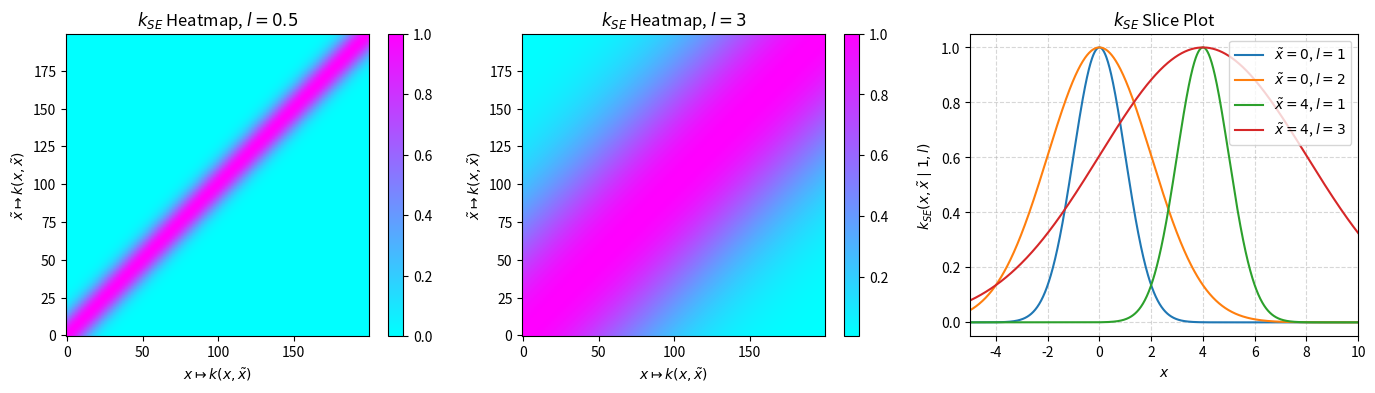
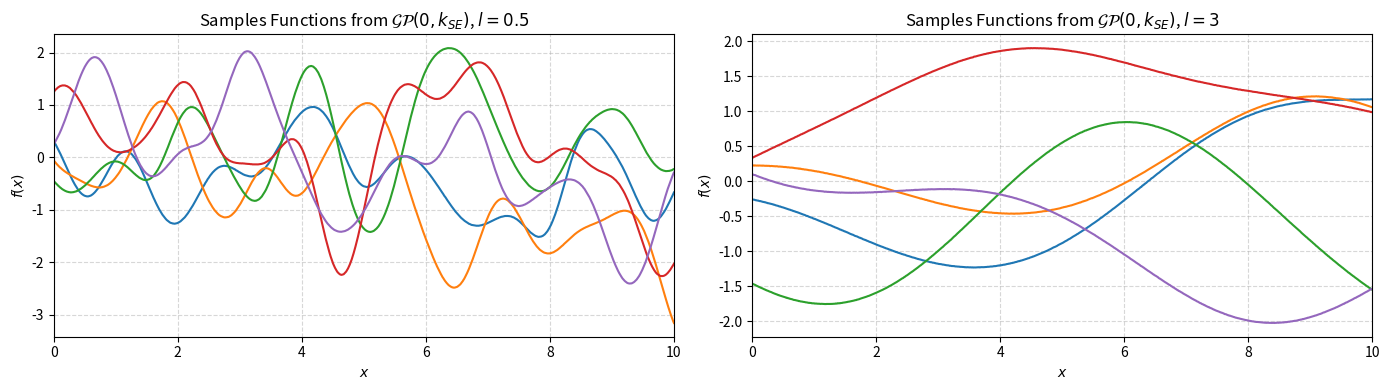
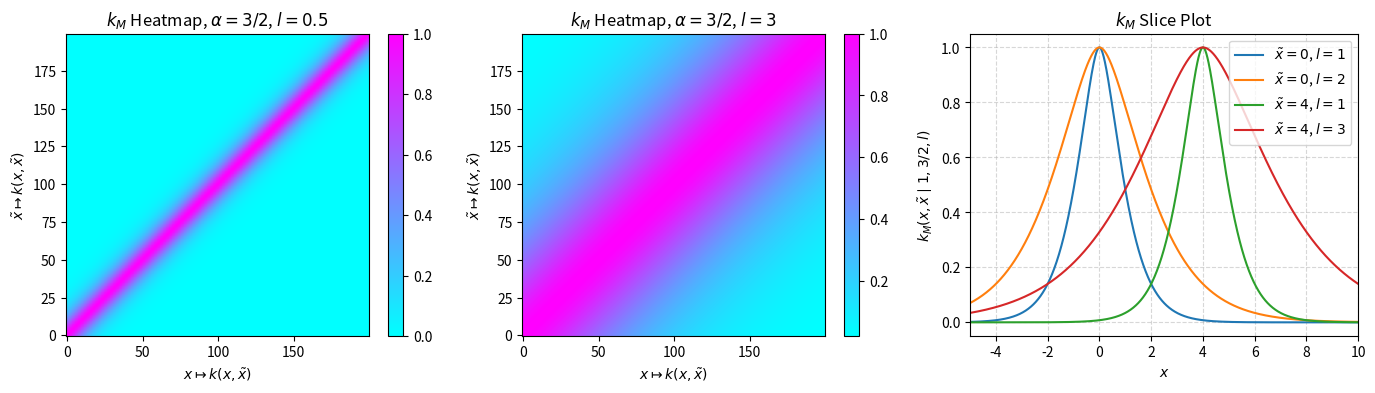
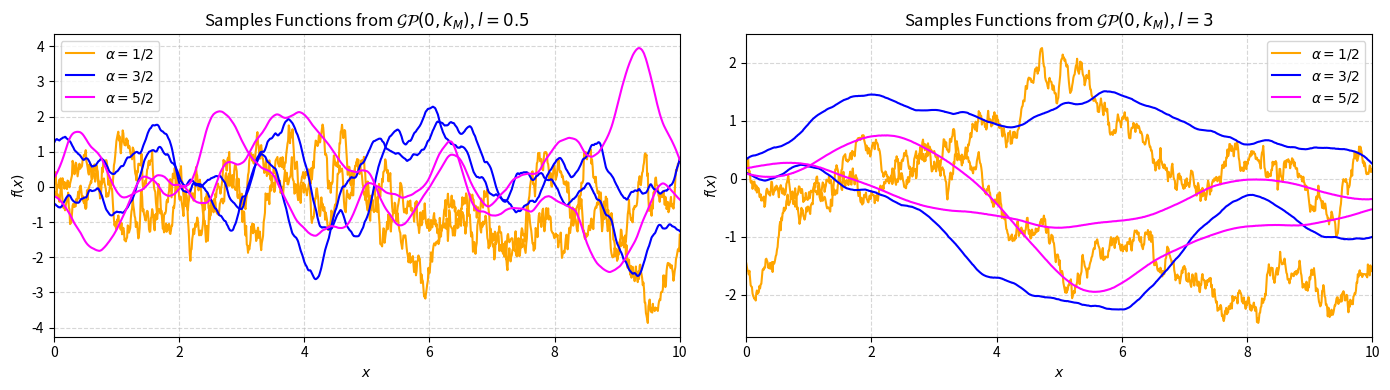
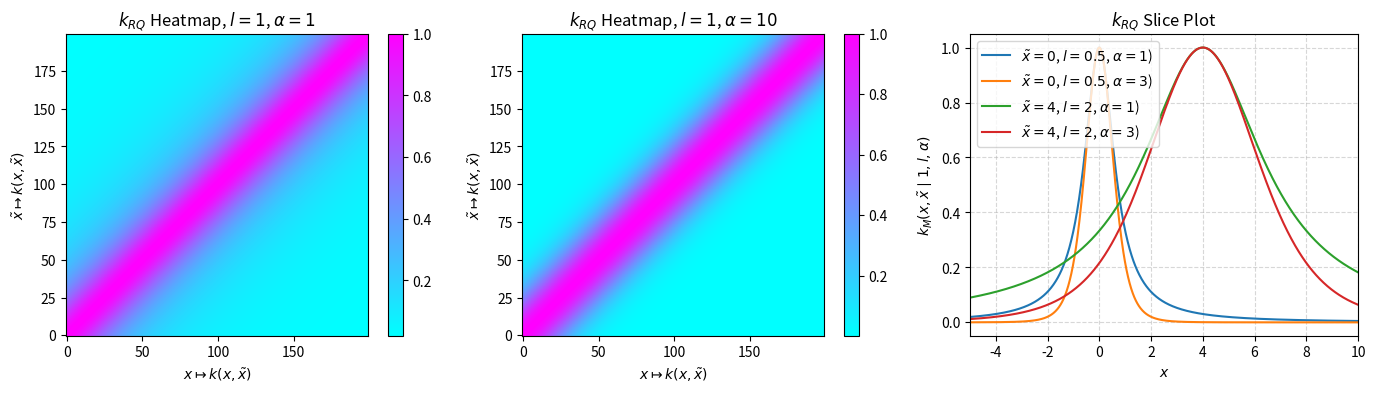
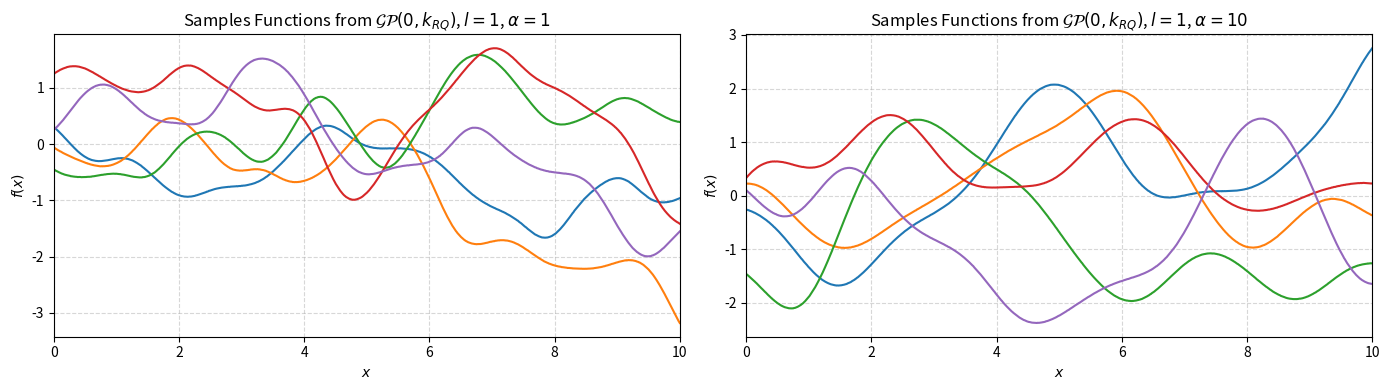
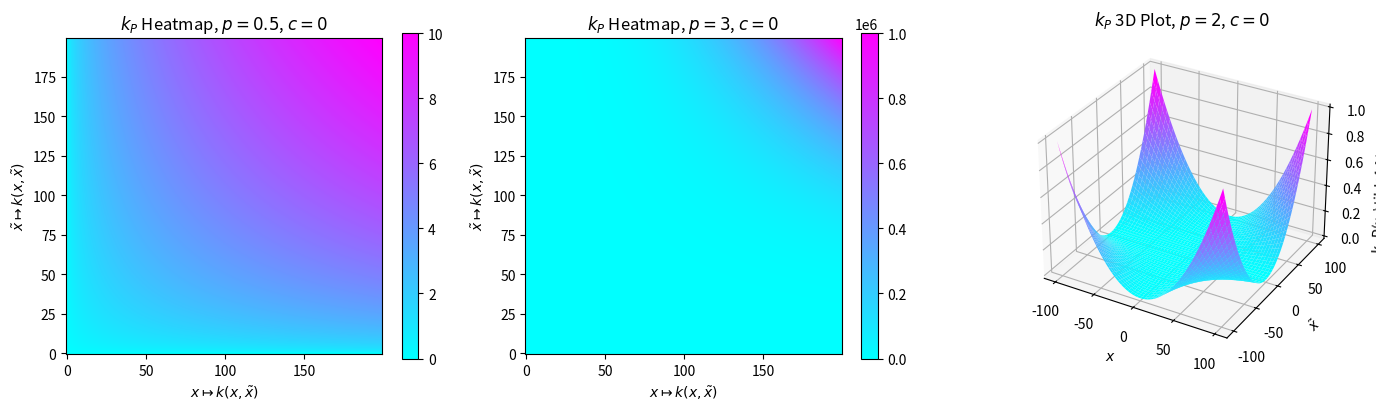
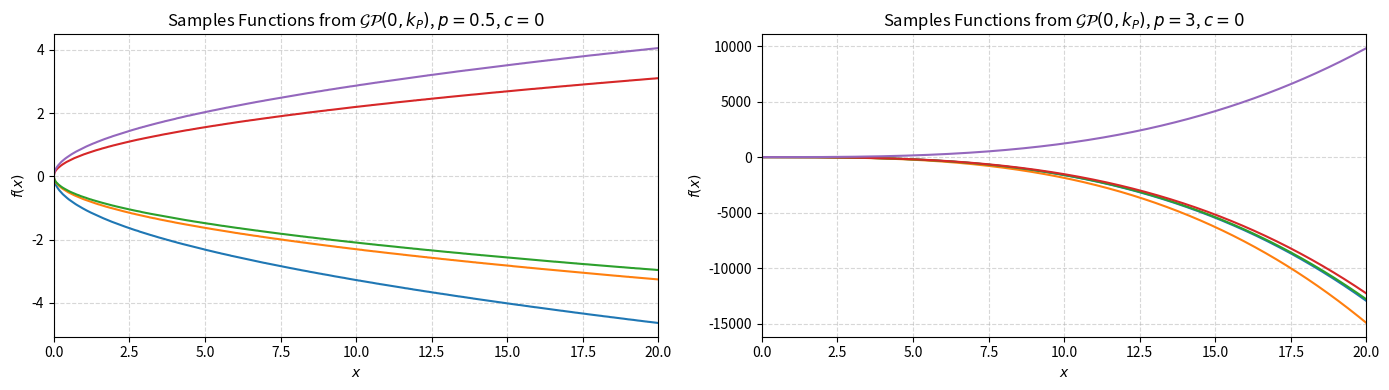
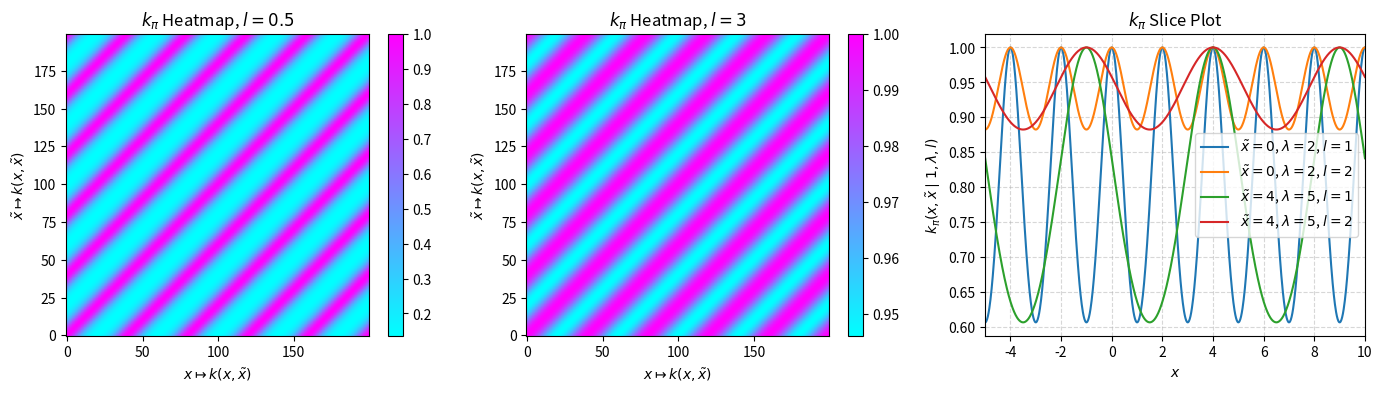
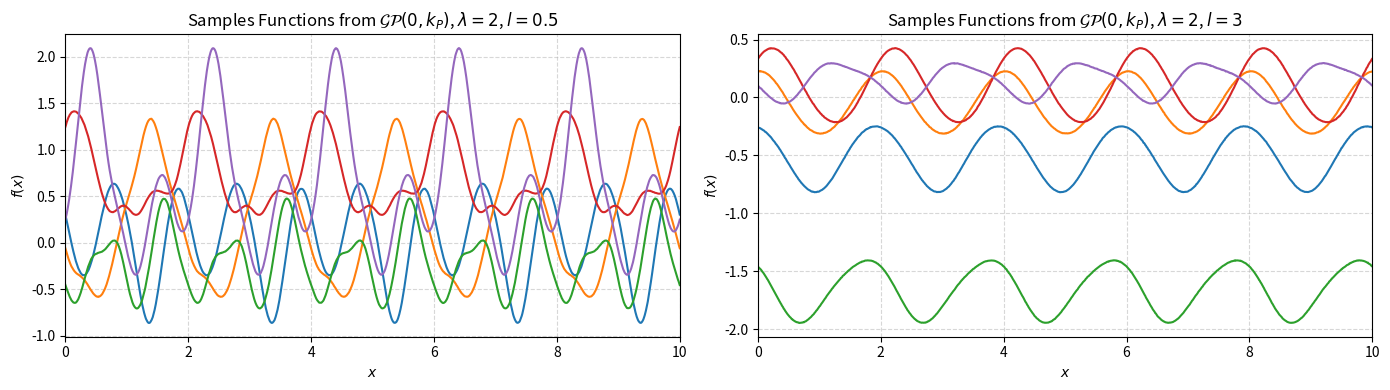
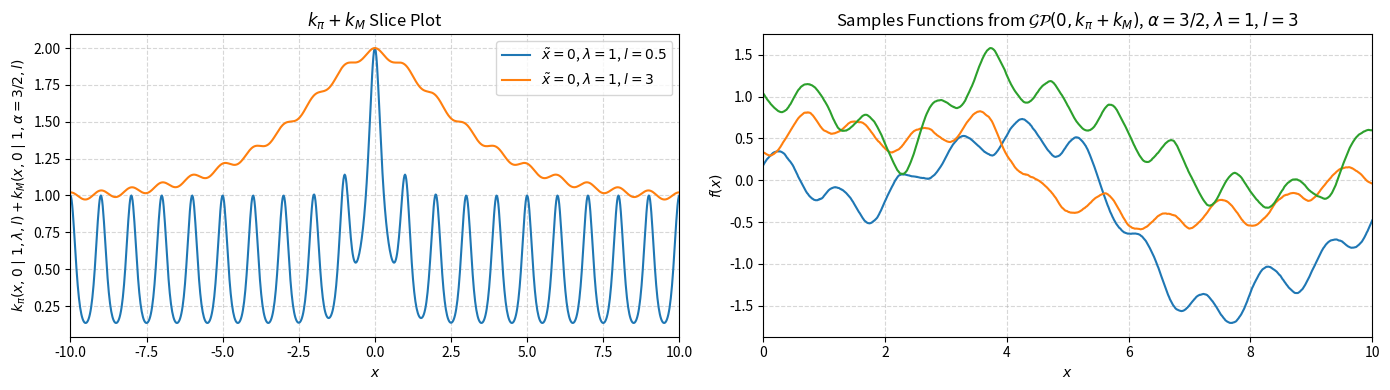
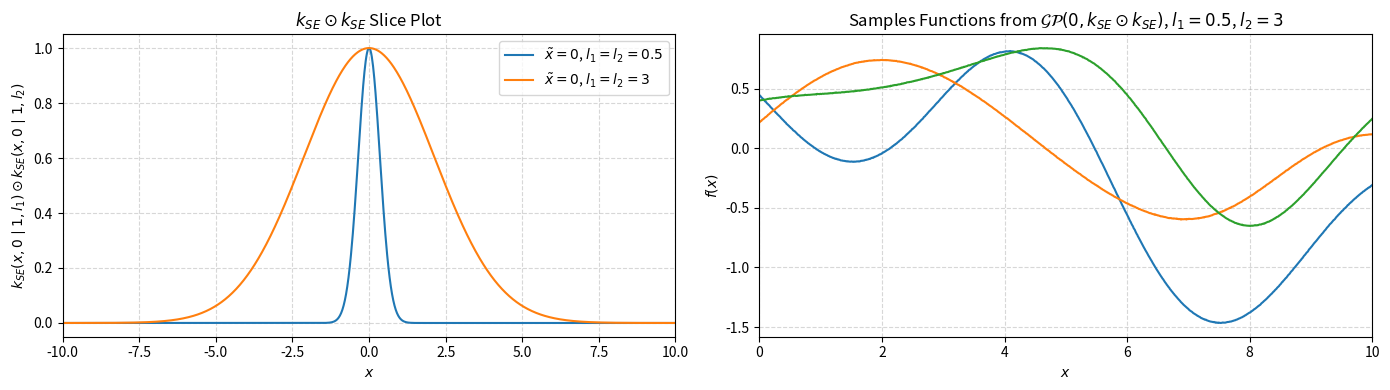
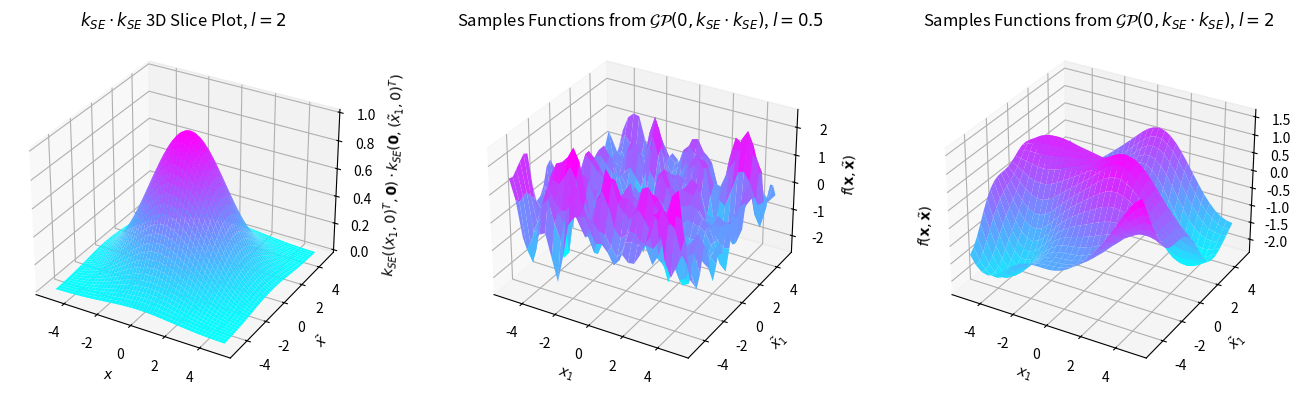

These figures' Python source, in order:
########################################################################################################################
################################################## COVARIANCE KERNELS ##################################################
########################################################################################################################
import numpy as np
import matplotlib.pyplot as plt

#=======================================================================================================================
#---------------------------------------------- SQUARED-EXPONENTIAL KERNEL ---------------------------------------------
#=======================================================================================================================
def Kernel_SE(x, y, l, sigma2):  # SE/Gaussian/RBF Kernel function
    Norm_2 = (x - y)**2  # Squared Euclidean norm of x - y
    return (sigma2**2) * np.exp( -Norm_2 / (2 * l**2))  # Scalar

def KernelMatrix(KernelFunction, x, y, **parameters):
    """Return K_{ij} = [KernelFunction(x_i, y_j)]_{i,j=1}^n."""
    x = x[:, None]  # Changes to a column vector, dim=nx1
    y = y[None, :]  # Changes to a row vector, dim=1xn
    return KernelFunction(x, y, **parameters)
# Note: **parameters allows an arbitrary number of (keyword) arguments to functions

#------------------------------------------------ Heatmap & Slice Plot -------------------------------------------------
fig, (ax1, ax2, ax3) = plt.subplots(nrows = 1, ncols = 3, figsize = (14, 4))

### Left Plot
HeatMap_Axis = np.linspace(start = 0, stop = 10, num = 200)
HeatMapData_Left = KernelMatrix(Kernel_SE, HeatMap_Axis, HeatMap_Axis, l = 0.5, sigma2 = 1)
HeatMap_Left = ax1.imshow(HeatMapData_Left, cmap = 'cool', origin = 'lower')  # Colour image
# https://numpy.org/doc/stable/reference/random/generated/numpy.random.Generator.multivariate_normal.html
fig.colorbar(HeatMap_Left, ax = ax1)
ax1.set_title(r"$k_{SE}$ Heatmap, $l = 0.5$")
ax1.set_xlabel(r"$x \mapsto k(x, \tilde{x})$")
ax1.set_ylabel(r"$\tilde{x} \mapsto k(x, \tilde{x})$")

### Middle Plot
HeatMapData_Middle = KernelMatrix(Kernel_SE, HeatMap_Axis, HeatMap_Axis, l = 3, sigma2 = 1)
HeatMap_Middle = ax2.imshow(HeatMapData_Middle, cmap = 'cool', origin = 'lower')  # Colour image
fig.colorbar(HeatMap_Middle, ax = ax2)
ax2.set_title(r"$k_{SE}$ Heatmap, $l = 3$")
ax2.set_xlabel(r"$x \mapsto k(x, \tilde{x})$")
ax2.set_ylabel(r"$\tilde{x} \mapsto k(x, \tilde{x})$")

### Right Plot
HorizontalAxis = np.linspace(start = -5, stop = 10, num = 1000)
ax3.plot(HorizontalAxis, Kernel_SE(HorizontalAxis, y = 0, l = 1, sigma2 = 1), label = r"$\tilde{x} = 0$, $l = 1$")
ax3.plot(HorizontalAxis, Kernel_SE(HorizontalAxis, y = 0, l = 2, sigma2 = 1), label = r"$\tilde{x} = 0$, $l = 2$")
ax3.plot(HorizontalAxis, Kernel_SE(HorizontalAxis, y = 4, l = 1, sigma2 = 1), label = r"$\tilde{x} = 4$, $l = 1$")
ax3.plot(HorizontalAxis, Kernel_SE(HorizontalAxis, y = 4, l = 4, sigma2 = 1), label = r"$\tilde{x} = 4$, $l = 3$")
ax3.legend()
ax3.grid(True, which = 'both', linestyle = '--', alpha = 0.5)
ax3.set_xlim((-5, 10))
ax3.set_title(r"$k_{SE}$ Slice Plot")
ax3.set_xlabel(r"$x$")
ax3.set_ylabel(r"$k_{SE}(x, \tilde{x} \mid 1, l)$")

plt.tight_layout()
plt.show()


#------------------------------------------- Sample Functions from GP Prior --------------------------------------------
rng = np.random.default_rng(42)  # Reproducibility of randomness
n = 1000  # Number of function evaluations
HorizontalAxis_GP = np.linspace(start = 0, stop = 10, num = n)
fig, (ax1, ax2) = plt.subplots(nrows = 1, ncols = 2, figsize = (14, 4))

### Left Plot
KernelMatrix_SE = KernelMatrix(Kernel_SE, HorizontalAxis_GP, HorizontalAxis_GP, l = 0.5, sigma2 = 1)
KernelMatrix_SE += 1e-6 * np.eye(n)  # np.eye() gives an identity matrix
# This adds a jitter to the kernel matrix to ensure numerical stability
m = np.zeros(n)  # Zero mean function of GP

n_samples = 5  # Number of sample functions (to draw)
# Next, draw f := (f(x_1),...,f(x_n))^T from finite Gaussian distribution, for 5 different samples
f_samples_Left = rng.multivariate_normal(mean = m, cov = KernelMatrix_SE, size = n_samples, method = 'cholesky')
for f in f_samples_Left:
    ax1.plot(HorizontalAxis_GP, f)
ax1.grid(True, which = 'both', linestyle = '--', alpha = 0.5)
ax1.set_xlim((0, 10))
ax1.set_title(r"Samples Functions from $\mathcal{GP}(0, k_{SE})$, $l = 0.5$")
ax1.set_xlabel(r"$x$")
ax1.set_ylabel(r"$f(x)$")

### Right Plot
KernelMatrix_SE = KernelMatrix(Kernel_SE, HorizontalAxis_GP, HorizontalAxis_GP, l = 3, sigma2 = 1)
KernelMatrix_SE += 1e-6 * np.eye(n)
m = np.zeros(n)

n_samples = 5
f_samples_Right = rng.multivariate_normal(mean = m, cov = KernelMatrix_SE, size = n_samples, method = 'cholesky')
for f in f_samples_Right:
    ax2.plot(HorizontalAxis_GP, f)
ax2.grid(True, which = 'both', linestyle = '--', alpha = 0.5)
ax2.set_xlim((0, 10))
ax2.set_title(r"Samples Functions from $\mathcal{GP}(0, k_{SE})$, $l = 3$")
ax2.set_xlabel(r"$x$")
ax2.set_ylabel(r"$f(x)$")

plt.tight_layout()
plt.show()


#=======================================================================================================================
#----------------------------------------------------- MATERN KERNEL ---------------------------------------------------
#=======================================================================================================================
def Kernel_Matern_1_2(x, y, l, sigma2):
    Norm = np.sqrt((x - y)**2)  # Euclidean norm of x - y
    return (sigma2**2) * np.exp(-Norm / l)

def Kernel_Matern_3_2(x, y, l, sigma2):
    Norm = np.sqrt((x - y)**2)  # Euclidean norm of x - y
    return (sigma2**2) * (1 + np.sqrt(3) * Norm / l) * np.exp(-np.sqrt(3) * Norm / l)

def Kernel_Matern_5_2(x, y, l, sigma2):
    Norm = np.sqrt((x - y)**2)  # Euclidean norm of x - y
    return (sigma2**2) * (1 + np.sqrt(5) * Norm / l + 5 * Norm**2 / (3 * l**2)) * np.exp(-np.sqrt(5) * Norm / l)

#------------------------------------------------ Heatmap & Slice Plot -------------------------------------------------
fig, (ax1, ax2, ax3) = plt.subplots(nrows = 1, ncols = 3, figsize = (14, 4))

### Left Plot
HeatMap_Axis = np.linspace(start = 0, stop = 10, num = 200)
HeatMapData_Left = KernelMatrix(Kernel_Matern_3_2, HeatMap_Axis, HeatMap_Axis, l = 0.5, sigma2 = 1)
HeatMap_Left = ax1.imshow(HeatMapData_Left, cmap = 'cool', origin = 'lower')  # Colour image
fig.colorbar(HeatMap_Left, ax = ax1)
ax1.set_title(r"$k_M$ Heatmap, $\alpha = 3/2$, $l = 0.5$")
ax1.set_xlabel(r"$x \mapsto k(x, \tilde{x})$")
ax1.set_ylabel(r"$\tilde{x} \mapsto k(x, \tilde{x})$")

### Middle Plot
HeatMapData_Middle = KernelMatrix(Kernel_Matern_3_2, HeatMap_Axis, HeatMap_Axis, l = 3, sigma2 = 1)
HeatMap_Middle = ax2.imshow(HeatMapData_Middle, cmap = 'cool', origin = 'lower')  # Colour image
fig.colorbar(HeatMap_Middle, ax = ax2)
ax2.set_title(r"$k_M$ Heatmap, $\alpha = 3/2$, $l = 3$")
ax2.set_xlabel(r"$x \mapsto k(x, \tilde{x})$")
ax2.set_ylabel(r"$\tilde{x} \mapsto k(x, \tilde{x})$")

### Right Plot
HorizontalAxis = np.linspace(start = -5, stop = 10, num = 1000)
ax3.plot(HorizontalAxis, Kernel_Matern_3_2(HorizontalAxis, y = 0, l = 1, sigma2 = 1), label = r"$\tilde{x} = 0$, $l = 1$")
ax3.plot(HorizontalAxis, Kernel_Matern_3_2(HorizontalAxis, y = 0, l = 2, sigma2 = 1), label = r"$\tilde{x} = 0$, $l = 2$")
ax3.plot(HorizontalAxis, Kernel_Matern_3_2(HorizontalAxis, y = 4, l = 1, sigma2 = 1), label = r"$\tilde{x} = 4$, $l = 1$")
ax3.plot(HorizontalAxis, Kernel_Matern_3_2(HorizontalAxis, y = 4, l = 3, sigma2 = 1), label = r"$\tilde{x} = 4$, $l = 3$")
ax3.legend()
ax3.grid(True, which = 'both', linestyle = '--', alpha = 0.5)
ax3.set_xlim((-5, 10))
ax3.set_title(r"$k_M$ Slice Plot")
ax3.set_xlabel(r"$x$")
ax3.set_ylabel(r"$k_M(x, \tilde{x} \mid 1, 3/2, l)$")

plt.tight_layout()
plt.show()


#------------------------------------------- Sample Functions from GP Prior --------------------------------------------
rng = np.random.default_rng(42)
n = 1000  # Number of function evaluations
n_samples = 2  # Number of sample functions (to draw) per kernel
m = np.zeros(n)  # Zero mean function of GP
HorizontalAxis_GP = np.linspace(start = 0, stop = 10, num = n)
fig, (ax1, ax2) = plt.subplots(nrows = 1, ncols = 2, figsize = (14, 4))

### Left Plot
KernelMatrix_Matern_1_2 = KernelMatrix(Kernel_Matern_1_2, HorizontalAxis_GP, HorizontalAxis_GP, l = 0.5, sigma2 = 1)
KernelMatrix_Matern_1_2 += 1e-6 * np.eye(n)  # Add jitter
f_samples_Left = rng.multivariate_normal(mean = m, cov = KernelMatrix_Matern_1_2, size = n_samples, method = 'cholesky')
for i, f in enumerate(f_samples_Left):  # Plot for 1/2
    ax1.plot(HorizontalAxis_GP, f, color = 'orange', label=(r"$\alpha = 1/2$" if i == 0 else "_nolegend_"))
# Only the first plot gets a label, otherwise too many labels are printed in the legend

KernelMatrix_Matern_3_2 = KernelMatrix(Kernel_Matern_3_2, HorizontalAxis_GP, HorizontalAxis_GP, l = 0.5, sigma2 = 1)
KernelMatrix_Matern_3_2 += 1e-6 * np.eye(n)  # Add jitter
f_samples_Left = rng.multivariate_normal(mean = m, cov = KernelMatrix_Matern_3_2, size = n_samples, method = 'cholesky')
for i, f in enumerate(f_samples_Left):  # Plot for 3/2
    ax1.plot(HorizontalAxis_GP, f, color = 'blue', label=(r"$\alpha = 3/2$" if i == 0 else "_nolegend_"))
KernelMatrix_Matern_5_2 = KernelMatrix(Kernel_Matern_5_2, HorizontalAxis_GP, HorizontalAxis_GP, l = 0.5, sigma2 = 1)
KernelMatrix_Matern_5_2 += 1e-6 * np.eye(n)  # Add jitter
f_samples_Left = rng.multivariate_normal(mean = m, cov = KernelMatrix_Matern_5_2, size = n_samples, method = 'cholesky')
for i, f in enumerate(f_samples_Left):  # Plot for 5/2
    ax1.plot(HorizontalAxis_GP, f, color = 'magenta', label=(r"$\alpha = 5/2$" if i == 0 else "_nolegend_"))
ax1.legend()
ax1.grid(True, which = 'both', linestyle = '--', alpha = 0.5)
ax1.set_xlim((0, 10))
ax1.set_title(r"Samples Functions from $\mathcal{GP}(0, k_M)$, $l = 0.5$")
ax1.set_xlabel(r"$x$")
ax1.set_ylabel(r"$f(x)$")

### Right Plot
KernelMatrix_Matern_1_2 = KernelMatrix(Kernel_Matern_1_2, HorizontalAxis_GP, HorizontalAxis_GP, l = 3, sigma2 = 1)
KernelMatrix_Matern_1_2 += 1e-6 * np.eye(n)  # Add jitter
f_samples_Right = rng.multivariate_normal(mean = m, cov = KernelMatrix_Matern_1_2, size = n_samples, method = 'cholesky')
for i, f in enumerate(f_samples_Right):  # Plot for 1/2
    ax2.plot(HorizontalAxis_GP, f, color = 'orange', label=(r"$\alpha = 1/2$" if i == 0 else "_nolegend_"))

KernelMatrix_Matern_3_2 = KernelMatrix(Kernel_Matern_3_2, HorizontalAxis_GP, HorizontalAxis_GP, l = 3, sigma2 = 1)
KernelMatrix_Matern_3_2 += 1e-6 * np.eye(n)  # Add jitter
f_samples_Right = rng.multivariate_normal(mean = m, cov = KernelMatrix_Matern_3_2, size = n_samples, method = 'cholesky')
for i, f in enumerate(f_samples_Right):  # Plot for 3/2
    ax2.plot(HorizontalAxis_GP, f, color = 'blue', label=(r"$\alpha = 3/2$" if i == 0 else "_nolegend_"))
KernelMatrix_Matern_5_2 = KernelMatrix(Kernel_Matern_5_2, HorizontalAxis_GP, HorizontalAxis_GP, l = 3, sigma2 = 1)
KernelMatrix_Matern_5_2 += 1e-6 * np.eye(n)  # Add jitter
f_samples_Right = rng.multivariate_normal(mean = m, cov = KernelMatrix_Matern_5_2, size = n_samples, method = 'cholesky')
for i, f in enumerate(f_samples_Right):  # Plot for 5/2
    ax2.plot(HorizontalAxis_GP, f, color = 'magenta', label=(r"$\alpha = 5/2$" if i == 0 else "_nolegend_"))
ax2.legend()
ax2.grid(True, which = 'both', linestyle = '--', alpha = 0.5)
ax2.set_xlim((0, 10))
ax2.set_title(r"Samples Functions from $\mathcal{GP}(0, k_M)$, $l = 3$")
ax2.set_xlabel(r"$x$")
ax2.set_ylabel(r"$f(x)$")

plt.tight_layout()
plt.show()


#=======================================================================================================================
#----------------------------------------------- RATIONAL QUADRATIC KERNEL ---------------------------------------------
#=======================================================================================================================
def Kernel_RQ(x, y, l, alpha, sigmaf2, **_):  # Rational Quadratic (RQ) Kernel function
    Norm2 = (x - y)**2
    return (sigmaf2**2) * (1 + Norm2 / (2 * alpha * l**2))**(-alpha)

#------------------------------------------------ Heatmap & Slice Plot -------------------------------------------------
fig, (ax1, ax2, ax3) = plt.subplots(nrows = 1, ncols = 3, figsize = (14, 4))

### Left Plot
HeatMap_Axis = np.linspace(start = 0, stop = 10, num = 200)
HeatMapData_Left = KernelMatrix(Kernel_RQ, HeatMap_Axis, HeatMap_Axis, l = 1, alpha = 1, sigmaf2 = 1)
HeatMap_Left = ax1.imshow(HeatMapData_Left, cmap = 'cool', origin = 'lower')  # Colour image
fig.colorbar(HeatMap_Left, ax = ax1)
ax1.set_title(r"$k_{RQ}$ Heatmap, $l = 1$, $\alpha = 1$")
ax1.set_xlabel(r"$x \mapsto k(x, \tilde{x})$")
ax1.set_ylabel(r"$\tilde{x} \mapsto k(x, \tilde{x})$")

### Middle Plot
HeatMapData_Middle = KernelMatrix(Kernel_RQ, HeatMap_Axis, HeatMap_Axis, l = 1, alpha = 10, sigmaf2 = 1)
HeatMap_Middle = ax2.imshow(HeatMapData_Middle, cmap = 'cool', origin = 'lower')  # Colour image
fig.colorbar(HeatMap_Middle, ax = ax2)
ax2.set_title(r"$k_{RQ}$ Heatmap, $l = 1$, $\alpha = 10$")
ax2.set_xlabel(r"$x \mapsto k(x, \tilde{x})$")
ax2.set_ylabel(r"$\tilde{x} \mapsto k(x, \tilde{x})$")

### Right Plot
HorizontalAxis = np.linspace(start = -5, stop = 10, num = 1000)
ax3.plot(HorizontalAxis, Kernel_RQ(HorizontalAxis, y = 0, alpha = 1, l = 0.5, sigmaf2 = 1),
         label = r"$\tilde{x} = 0$, $l = 0.5$, $\alpha = 1$)")
ax3.plot(HorizontalAxis, Kernel_RQ(HorizontalAxis, y = 0, alpha = 3, l = 0.5, sigmaf2 = 1),
         label = r"$\tilde{x} = 0$, $l = 0.5$, $\alpha = 3$)")
ax3.plot(HorizontalAxis, Kernel_RQ(HorizontalAxis, y = 4, alpha = 1, l = 2, sigmaf2 = 1),
         label = r"$\tilde{x} = 4$, $l = 2$, $\alpha = 1$)")
ax3.plot(HorizontalAxis, Kernel_RQ(HorizontalAxis, y = 4, alpha = 3, l = 2, sigmaf2 = 1),
         label = r"$\tilde{x} = 4$, $l = 2$, $\alpha = 3$)")
ax3.legend()
ax3.grid(True, which = 'both', linestyle = '--', alpha = 0.5)
ax3.set_xlim((-5, 10))
ax3.set_title(r"$k_{RQ}$ Slice Plot")
ax3.set_xlabel(r"$x$")
ax3.set_ylabel(r"$k_M(x, \tilde{x} \mid 1, l, \alpha)$")

plt.tight_layout()
plt.show()

#------------------------------------------- Sample Functions from GP Prior --------------------------------------------
rng = np.random.default_rng(42)  # Reproducability of randomness
n = 1000  # Number of function evaluations
HorizontalAxis_GP = np.linspace(start = 0, stop = 10, num = n)

fig, (ax1, ax2) = plt.subplots(nrows = 1, ncols = 2, figsize = (14, 4))

### Left Plot
KernelMatrix_RQ = KernelMatrix(Kernel_RQ, HorizontalAxis_GP, HorizontalAxis_GP, l = 1, alpha = 1, sigmaf2 = 1)
KernelMatrix_RQ += 1e-6 * np.eye(n)  # np.eye() gives an identity matrix
# This adds a jitter to the kernel matrix to ensure numerical stability
m = np.zeros(n)  # Zero mean function of GP

n_samples = 5  # Number of sample functions (to draw)
# Next, draw f := (f(x_1),...,f(x_n))^T from finite Gaussian distribution, for 5 different samples
f_samples_Left = rng.multivariate_normal(mean = m, cov = KernelMatrix_RQ, size = n_samples, method = 'cholesky')
for f in f_samples_Left:
    ax1.plot(HorizontalAxis_GP, f)
ax1.grid(True, which = 'both', linestyle = '--', alpha = 0.5)
ax1.set_xlim((0, 10))
ax1.set_title(r"Samples Functions from $\mathcal{GP}(0, k_{RQ})$, $l = 1$, $\alpha = 1$")
ax1.set_xlabel(r"$x$")
ax1.set_ylabel(r"$f(x)$")


### Right Plot
KernelMatrix_RQ = KernelMatrix(Kernel_RQ, HorizontalAxis_GP, HorizontalAxis_GP, l = 1, alpha = 10, sigmaf2 = 1)
KernelMatrix_RQ += 1e-6 * np.eye(n)
m = np.zeros(n)

n_samples = 5
f_samples_Right = rng.multivariate_normal(mean = m, cov = KernelMatrix_RQ, size = n_samples, method = 'cholesky')
for f in f_samples_Right:
    ax2.plot(HorizontalAxis_GP, f)
ax2.grid(True, which = 'both', linestyle = '--', alpha = 0.5)
ax2.set_xlim((0, 10))
ax2.set_title(r"Samples Functions from $\mathcal{GP}(0, k_{RQ})$, $l = 1$, $\alpha = 10$")
ax2.set_xlabel(r"$x$")
ax2.set_ylabel(r"$f(x)$")

plt.tight_layout()
plt.show()






#=======================================================================================================================
#--------------------------------------------------- POLYNOMIAL KERNEL -------------------------------------------------
#=======================================================================================================================
def Kernel_Polynomial(x, y, p, c, sigma2):  # Polynomial Kernel function
    x = np.asarray(x)
    y = np.asarray(y)
    #return sigma2 * (x @ y + c)**p, or, return sigma2 * (np.dot(x,y) + c)**p
    # Note: np.dot() and @ yields te same, but I want it only for scalars here. If the input are vectors, then the
    #       inner product is computed instead of the kernel componentwise.
    return sigma2 * (x * y + c)**p

#------------------------------------------------ Heatmap & Slice Plot -------------------------------------------------
fig = plt.figure(figsize=(14, 4))
ax1 = fig.add_subplot(1, 3, 1)                     # Heatmap
ax2 = fig.add_subplot(1, 3, 2)                     # Heatmap
ax3 = fig.add_subplot(1, 3, 3, projection='3d')    # 3D surface

### Left Plot
HeatMap_Axis = np.linspace(start = 0, stop = 10, num = 200)
HeatMapData_Left = KernelMatrix(Kernel_Polynomial, HeatMap_Axis, HeatMap_Axis, p = 0.5, c = 0, sigma2 = 1)
HeatMap_Left = ax1.imshow(HeatMapData_Left, cmap = 'cool', origin = 'lower')  # Colour image
fig.colorbar(HeatMap_Left, ax = ax1)
ax1.set_title(r"$k_P$ Heatmap, $p = 0.5$, $c = 0$")
ax1.set_xlabel(r"$x \mapsto k(x, \tilde{x})$")
ax1.set_ylabel(r"$\tilde{x} \mapsto k(x, \tilde{x})$")

### Middle Plot
HeatMapData_Middle = KernelMatrix(Kernel_Polynomial, HeatMap_Axis, HeatMap_Axis, p = 3, c = 0, sigma2 = 1)
HeatMap_Middle = ax2.imshow(HeatMapData_Middle, cmap = 'cool', origin = 'lower')  # Colour image
fig.colorbar(HeatMap_Middle, ax = ax2)
ax2.set_title(r"$k_P$ Heatmap, $p = 3$, $c = 0$")
ax2.set_xlabel(r"$x \mapsto k(x, \tilde{x})$")
ax2.set_ylabel(r"$\tilde{x} \mapsto k(x, \tilde{x})$")

### Right Plot
HorizontalAxis = np.linspace(start = -100, stop = 100, num = 1000)
X, Y = np.meshgrid(HorizontalAxis, HorizontalAxis)
Z = Kernel_Polynomial(X, Y, p = 2, c = 0, sigma2 = 1)
surf = ax3.plot_surface(X, Y, Z, cmap = 'cool')
ax3.set_title(r"$k_P$ 3D Plot, $p=2$, $c = 0$")
ax3.set_xlabel(r"$x$")
ax3.set_ylabel(r"$\tilde{x}$")
ax3.set_zlabel(r"k_P(x, \tilde{x} \mid 1, p, c)")

plt.tight_layout()
plt.show()

#------------------------------------------- Sample Functions from GP Prior --------------------------------------------
rng = np.random.default_rng(42)  # Reproducibility of randomness
n = 1000  # Number of function evaluations
HorizontalAxis_GP = np.linspace(start = 0, stop = 20, num = n)
fig, (ax1, ax2) = plt.subplots(nrows = 1, ncols = 2, figsize = (14, 4))

### Left Plot
KernelMatrix_Polynomial = KernelMatrix(Kernel_Polynomial, HorizontalAxis_GP, HorizontalAxis_GP,
                                       p = 0.5, c = 0, sigma2 = 1)
KernelMatrix_Polynomial += 1e-6 * np.eye(n)  # Add Jitter
m = np.zeros(n)  # Zero mean function of GP

n_samples = 5  # Number of sample functions (to draw)
# Next, draw f := (f(x_1),...,f(x_n))^T from finite Gaussian distribution, for 5 different samples
f_samples_Left = rng.multivariate_normal(mean = m, cov = KernelMatrix_Polynomial, size = n_samples, method = 'cholesky')
for f in f_samples_Left:
    ax1.plot(HorizontalAxis_GP, f)
ax1.grid(True, which = 'both', linestyle = '--', alpha = 0.5)
ax1.set_xlim((0, 20))
ax1.set_title(r"Samples Functions from $\mathcal{GP}(0, k_P)$, $p = 0.5$, $c = 0$")
ax1.set_xlabel(r"$x$")
ax1.set_ylabel(r"$f(x)$")


### Right Plot
KernelMatrix_Polynomial = KernelMatrix(Kernel_Polynomial, HorizontalAxis_GP, HorizontalAxis_GP, p = 3, c = 0, sigma2 = 1)
KernelMatrix_Polynomial += 1e-6 * np.eye(n)
m = np.zeros(n)

n_samples = 5
f_samples_Right = rng.multivariate_normal(mean = m, cov = KernelMatrix_Polynomial, size = n_samples, method = 'cholesky')
for f in f_samples_Right:
    ax2.plot(HorizontalAxis_GP, f)
ax2.grid(True, which = 'both', linestyle = '--', alpha = 0.5)
ax2.set_xlim((0, 20))
ax2.set_title(r"Samples Functions from $\mathcal{GP}(0, k_P)$, $p = 3$, $c = 0$")
ax2.set_xlabel(r"$x$")
ax2.set_ylabel(r"$f(x)$")

plt.tight_layout()
plt.show()


#=======================================================================================================================
#--------------------------------------------------- PERIODIC KERNEL ---------------------------------------------------
#=======================================================================================================================
def Kernel_Periodic(x, y, lmbd, l, sigma2):  # # Periodic Kernel function, with scalar inputs only
    PeriodicTerm = np.sin(np.pi * (x - y) / lmbd)
    return sigma2 * np.exp(-(PeriodicTerm**2) / (2 * l**2))

#------------------------------------------------ Heatmap & Slice Plot -------------------------------------------------
fig, (ax1, ax2, ax3) = plt.subplots(nrows = 1, ncols = 3, figsize = (14, 4))

### Left Plot
HeatMap_Axis = np.linspace(start = 0, stop = 10, num = 200)
HeatMapData_Left = KernelMatrix(Kernel_Periodic, HeatMap_Axis, HeatMap_Axis, lmbd = 2, l = 0.5, sigma2 = 1)
HeatMap_Left = ax1.imshow(HeatMapData_Left, cmap = 'cool', origin = 'lower')  # Colour image
# https://numpy.org/doc/stable/reference/random/generated/numpy.random.Generator.multivariate_normal.html
fig.colorbar(HeatMap_Left, ax = ax1)
ax1.set_title(r"$k_{\pi}$ Heatmap, $l = 0.5$")
ax1.set_xlabel(r"$x \mapsto k(x, \tilde{x})$")
ax1.set_ylabel(r"$\tilde{x} \mapsto k(x, \tilde{x})$")

### Middle Plot
HeatMapData_Middle = KernelMatrix(Kernel_Periodic, HeatMap_Axis, HeatMap_Axis, lmbd = 2, l = 3, sigma2 = 1)
HeatMap_Middle = ax2.imshow(HeatMapData_Middle, cmap = 'cool', origin = 'lower')  # Colour image
fig.colorbar(HeatMap_Middle, ax = ax2)
ax2.set_title(r"$k_{\pi}$ Heatmap, $l = 3$")
ax2.set_xlabel(r"$x \mapsto k(x, \tilde{x})$")
ax2.set_ylabel(r"$\tilde{x} \mapsto k(x, \tilde{x})$")

### Right Plot
HorizontalAxis = np.linspace(start = -5, stop = 10, num = 1000)
ax3.plot(HorizontalAxis, Kernel_Periodic(HorizontalAxis, y = 0, lmbd = 2, l = 1, sigma2 = 1),
         label = r"$\tilde{x} = 0$, $\lambda = 2$, $l = 1$")
ax3.plot(HorizontalAxis, Kernel_Periodic(HorizontalAxis, y = 0, lmbd = 2, l = 2, sigma2 = 1),
         label = r"$\tilde{x} = 0$, $\lambda = 2$, $l = 2$")
ax3.plot(HorizontalAxis, Kernel_Periodic(HorizontalAxis, y = 4, lmbd = 5, l = 1, sigma2 = 1),
         label = r"$\tilde{x} = 4$, $\lambda = 5$, $l = 1$")
ax3.plot(HorizontalAxis, Kernel_Periodic(HorizontalAxis, y = 4, lmbd = 5, l = 2, sigma2 = 1),
         label = r"$\tilde{x} = 4$, $\lambda = 5$, $l = 2$")
ax3.legend()
ax3.grid(True, which = 'both', linestyle = '--', alpha = 0.5)
ax3.set_xlim((-5, 10))
ax3.set_title(r"$k_{\pi}$ Slice Plot")
ax3.set_xlabel(r"$x$")
ax3.set_ylabel(r"$k_{\pi}(x, \tilde{x} \mid 1, \lambda, l)$")

plt.tight_layout()
plt.show()

#------------------------------------------- Sample Functions from GP Prior --------------------------------------------
rng = np.random.default_rng(42)  # Reproducibility of randomness
n = 1000  # Number of function evaluations
HorizontalAxis_GP = np.linspace(start = 0, stop = 10, num = n)
fig, (ax1, ax2) = plt.subplots(nrows = 1, ncols = 2, figsize = (14, 4))

### Left Plot
KernelMatrix_Periodic = KernelMatrix(Kernel_Periodic, HorizontalAxis_GP, HorizontalAxis_GP, lmbd = 2, l = 0.5, sigma2 = 1)
KernelMatrix_Periodic += 1e-6 * np.eye(n)  # Add Jitter
m = np.zeros(n)  # Zero mean function of GP

n_samples = 5  # Number of sample functions (to draw)
# Next, draw f := (f(x_1),...,f(x_n))^T from finite Gaussian distribution, for 5 different samples
f_samples_Left = rng.multivariate_normal(mean = m, cov = KernelMatrix_Periodic, size = n_samples, method = 'cholesky')
for f in f_samples_Left:
    ax1.plot(HorizontalAxis_GP, f)
ax1.grid(True, which = 'both', linestyle = '--', alpha = 0.5)
ax1.set_xlim((0, 10))
ax1.set_title(r"Samples Functions from $\mathcal{GP}(0, k_P)$, $\lambda = 2$, $l = 0.5$")
ax1.set_xlabel(r"$x$")
ax1.set_ylabel(r"$f(x)$")


### Right Plot
KernelMatrix_Periodic = KernelMatrix(Kernel_Periodic, HorizontalAxis_GP, HorizontalAxis_GP, lmbd = 2, l = 3, sigma2 = 1)
KernelMatrix_Periodic += 1e-6 * np.eye(n)
m = np.zeros(n)

n_samples = 5
f_samples_Right = rng.multivariate_normal(mean = m, cov = KernelMatrix_Periodic, size = n_samples, method = 'cholesky')
for f in f_samples_Right:
    ax2.plot(HorizontalAxis_GP, f)
ax2.grid(True, which = 'both', linestyle = '--', alpha = 0.5)
ax2.set_xlim((0, 10))
ax2.set_title(r"Samples Functions from $\mathcal{GP}(0, k_P)$, $\lambda = 2$, $l = 3$")
ax2.set_xlabel(r"$x$")
ax2.set_ylabel(r"$f(x)$")

plt.tight_layout()
plt.show()


#=======================================================================================================================
#--------------------------------------------------- COMBINING KERNELS -------------------------------------------------
#=======================================================================================================================

#--------------------------------------------------- Sum of Kernels ----------------------------------------------------
####### Slice Plot & Sample Functions from GP Prior
rng = np.random.default_rng(42)  # Reproducibility of randomness
n = 1000  # Number of function evaluations
fig, (ax1, ax2) = plt.subplots(nrows = 1, ncols = 2, figsize = (14, 4))

### Left Plot
HorizontalAxis = np.linspace(start = -10, stop = 10, num = 1000)
KernelSum_1 = (Kernel_Periodic(HorizontalAxis, y = 0, lmbd = 1, l = 0.5, sigma2 = 1) +
               Kernel_Matern_3_2(HorizontalAxis, y = 0, l = 0.5, sigma2 = 1))
ax1.plot(HorizontalAxis, KernelSum_1, label = r"$\tilde{x} = 0$, $\lambda = 1$, $l = 0.5$")
KernelSum_2 = (Kernel_Periodic(HorizontalAxis, y = 0, lmbd = 1, l = 3, sigma2 = 1) +
               Kernel_Matern_3_2(HorizontalAxis, y = 0, l = 3, sigma2 = 1))
ax1.plot(HorizontalAxis, KernelSum_2, label = r"$\tilde{x} = 0$, $\lambda = 1$, $l = 3$")
ax1.legend()
ax1.grid(True, which = 'both', linestyle = '--', alpha = 0.5)
ax1.set_xlim((-10, 10))
ax1.set_title(r"$k_{\pi} + k_M$ Slice Plot")
ax1.set_xlabel(r"$x$")
ax1.set_ylabel(r"$k_{\pi}(x, 0 \mid 1, \lambda, l) + k_M(x, 0 \mid 1, \alpha = 3/2, l)$")

### Right Plot
HorizontalAxis_GP = np.linspace(start = 0, stop = 10, num = n)
KernelMatrix_Periodic = KernelMatrix(Kernel_Periodic, HorizontalAxis_GP, HorizontalAxis_GP, lmbd = 1, l = 3, sigma2 = 1)
KernelMatrix_Matern_1_2 = KernelMatrix(Kernel_Matern_3_2, HorizontalAxis_GP, HorizontalAxis_GP, l = 3, sigma2 = 1)
KernelMatrix_PeriodicMatern = KernelMatrix_Periodic + KernelMatrix_Matern_1_2 + 1e-6 * np.eye(n)  # Add Jitter
m = np.zeros(n)  # Zero mean function of GP

n_samples = 3  # Number of sample functions (to draw)
# Next, draw f := (f(x_1),...,f(x_n))^T from finite Gaussian distribution, for 5 different samples
f_samples = rng.multivariate_normal(mean = m, cov = KernelMatrix_PeriodicMatern, size = n_samples, method = 'svd')
for f in f_samples:
    ax2.plot(HorizontalAxis_GP, f)
ax2.grid(True, which = 'both', linestyle = '--', alpha = 0.5)
ax2.set_xlim((0, 10))
ax2.set_title(r"Samples Functions from $\mathcal{GP}(0, k_{\pi} + k_M)$, $\alpha = 3/2$, $\lambda = 1$, $l = 3$")
ax2.set_xlabel(r"$x$")
ax2.set_ylabel(r"$f(x)$")

plt.tight_layout()
plt.show()


#--------------------------------------------(Hadamard) Product of Kernels ---------------------------------------------
rng = np.random.default_rng(42)  # Reproducibility of randomness
n = 1000  # Number of function evaluations
fig, (ax1, ax2) = plt.subplots(nrows = 1, ncols = 2, figsize = (14, 4))

### Left Plot
HorizontalAxis = np.linspace(start = -10, stop = 10, num = 1000)
KernelSum_1 = Kernel_SE(HorizontalAxis, y = 0, l = 0.5, sigma2 = 1) * Kernel_SE(HorizontalAxis,
                                                                                y = 0, l = 0.5, sigma2 = 1)
ax1.plot(HorizontalAxis, KernelSum_1, label = r"$\tilde{x} = 0$, $l_1 = l_2 = 0.5$")
KernelSum_2 = Kernel_SE(HorizontalAxis, y = 0, l = 3, sigma2 = 1) * Kernel_SE(HorizontalAxis, y = 0, l = 3, sigma2 = 1)
ax1.plot(HorizontalAxis, KernelSum_2, label = r"$\tilde{x} = 0$, $l_1 = l_2 = 3$")
ax1.legend()
ax1.grid(True, which = 'both', linestyle = '--', alpha = 0.5)
ax1.set_xlim((-10, 10))
ax1.set_title(r"$k_{SE} \odot k_{SE}$ Slice Plot")
ax1.set_xlabel(r"$x$")
ax1.set_ylabel(r"$k_{SE}(x, 0 \mid 1, l_1) \odot k_{SE}(x, 0 \mid 1, l_2)$")

### Right Plot
HorizontalAxis_GP = np.linspace(start = 0, stop = 10, num = n)
KernelMatrix_SE = KernelMatrix(Kernel_SE, HorizontalAxis_GP, HorizontalAxis_GP, l = 0.5, sigma2 = 1)
KernelMatrix_SE = KernelMatrix(Kernel_SE, HorizontalAxis_GP, HorizontalAxis_GP, l = 3, sigma2 = 1)
# Compute the Hadamard product of the two Gram matrices
KernelMatrix_SESE = KernelMatrix_SE * KernelMatrix_SE + 1e-6 * np.eye(n)  # Add Jitter
m = np.zeros(n)  # Zero mean function of GP

n_samples = 3  # Number of sample functions (to draw)
# Next, draw f := (f(x_1),...,f(x_n))^T from finite Gaussian distribution, for 5 different samples
f_samples = rng.multivariate_normal(mean = m, cov = KernelMatrix_SESE, size = n_samples, method = 'svd')
for f in f_samples:
    ax2.plot(HorizontalAxis_GP, f)
ax2.grid(True, which = 'both', linestyle = '--', alpha = 0.5)
ax2.set_xlim((0, 10))
ax2.set_title(r"Samples Functions from $\mathcal{GP}(0, k_{SE} \odot k_{SE})$, $l_1 = 0.5$, $l_2 = 3$")
ax2.set_xlabel(r"$x$")
ax2.set_ylabel(r"$f(x)$")

plt.tight_layout()
plt.show()


#-------------------------------------------- Kernels with 2D-Vector Inputs --------------------------------------------
rng = np.random.default_rng(42)  # Reproducibility of randomness
fig = plt.figure(figsize=(14, 4))
ax1 = fig.add_subplot(1, 3, 1, projection = '3d')
ax2 = fig.add_subplot(1, 3, 2, projection = '3d')
ax3 = fig.add_subplot(1, 3, 3, projection = '3d')

### Left Plot
HorizontalAxis = np.linspace(start = -5, stop = 5, num = 1000)
X, Y = np.meshgrid(HorizontalAxis, HorizontalAxis)
Z = Kernel_SE(X, 0, l = 2, sigma2 = 1) * Kernel_SE(Y, 0, l = 2, sigma2 = 1)
surf = ax1.plot_surface(X, Y, Z, cmap = 'cool')
ax1.set_title(r"$k_{SE} \cdot k_{SE}$ 3D Slice Plot, $l = 2$")
ax1.set_xlabel(r"$x$")
ax1.set_ylabel(r"$\tilde{x}$")
ax1.set_zlabel(r"$k_{SE}((x_1,0)^T, \mathbf{0}) \cdot k_{SE}(\mathbf{0}, (\tilde{x}_1, 0)^T)$")


### Middle Plot
n = 30  # Number of function evaluations (dim(X))
# First, compute the Gram matrix per axis
X_Inputs = np.linspace(start = -5, stop = 5, num = n)
Y_Inputs = np.linspace(start = -5, stop = 5, num = n)

KernelMatrix_SE_x1 = KernelMatrix(Kernel_SE, X_Inputs, Y_Inputs, l = 0.5, sigma2 = 1)  # dim=nxn
KernelMatrix_SE_x2 = KernelMatrix(Kernel_SE, X_Inputs, Y_Inputs, l = 0.5, sigma2 = 1)  # dim=nxn
# Multiply the two kernel/Gram matrices
KernelMatrix_Product = np.kron(KernelMatrix_SE_x1, KernelMatrix_SE_x2)  # dim=(n^2)x(n^2)
KernelMatrix_Product += 1e-6 * np.eye(KernelMatrix_Product.shape[0])  # Add jitter
m = np.zeros(KernelMatrix_Product.shape[0])

# Next, compute the Gaussian samples for all nxn points
f_flat = rng.multivariate_normal(mean = m, cov = KernelMatrix_Product)  # dim=(n^2)x1
f = f_flat.reshape(n, n)  # dim=nxn
# Finally, create a 2D grid for the plot and plot the surface
X_GPGrid, Y_GPGrid = np.meshgrid(X_Inputs, Y_Inputs)
ax2.plot_surface(X_GPGrid, Y_GPGrid, f, cmap = 'cool')
ax2.set_title(r"Samples Functions from $\mathcal{GP}(0, k_{SE} \cdot k_{SE})$, $l = 0.5$")
ax2.set_xlabel(r"$x_1$")
ax2.set_ylabel(r"$\tilde{x}_1$")
ax2.set_zlabel(r"$f(\mathbf{x}, \tilde{\mathbf{x}})$")


### Right Plot
KernelMatrix_SE_x1_Right = KernelMatrix(Kernel_SE, X_Inputs, Y_Inputs, l = 2, sigma2 = 1)  # dim=nxn
KernelMatrix_SE_x2_Right = KernelMatrix(Kernel_SE, X_Inputs, Y_Inputs, l = 2, sigma2 = 1)  # dim=nxn
KernelMatrix_Product_Right = np.kron(KernelMatrix_SE_x1_Right, KernelMatrix_SE_x2_Right)  # dim=(n^2)x(n^2)
KernelMatrix_Product_Right += 1e-6 * np.eye(KernelMatrix_Product_Right.shape[0])
m = np.zeros(KernelMatrix_Product_Right.shape[0])

f_flat_Right = rng.multivariate_normal(mean = m, cov = KernelMatrix_Product_Right)  # dim=(n^2)x1
f_Right = f_flat_Right.reshape(n, n)  # dim=nxn
X_GPGrid_Right, Y_GPGrid_Right = np.meshgrid(X_Inputs, Y_Inputs)
ax3.plot_surface(X_GPGrid_Right, Y_GPGrid_Right, f_Right, cmap = 'cool')
ax3.set_title(r"Samples Functions from $\mathcal{GP}(0, k_{SE} \cdot k_{SE})$, $l = 2$")
ax3.set_xlabel(r"$x_1$")
ax3.set_ylabel(r"$\tilde{x}_1$")
ax3.set_zlabel(r"$f(\mathbf{x}, \tilde{\mathbf{x}})$", labelpad = -160)

plt.tight_layout()
plt.show()
